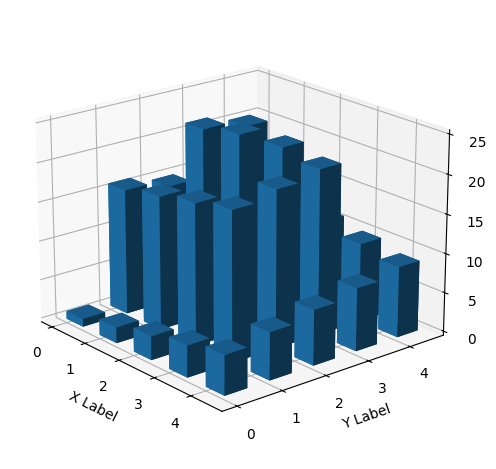

Source code (Python):
import matplotlib.pyplot as plt
import numpy as np

plt.rcParams['font.sans-serif'] = ['Microsoft YaHei']  # 用来正常显示中文标签
plt.rcParams['savefig.dpi'] = 300  # 图片像素
plt.rcParams['figure.dpi'] = 300  # 分辨率

# 1.生成fig对象和ax对象
fig = plt.figure()
ax = fig.add_subplot(projection='3d')
ax.set_xlabel('X Label')
ax.set_ylabel('Y Label')
ax.set_zlabel('Z Label')

# 2.生成数据
count = 5

x = y = np.arange(count)
x1, y1 = np.meshgrid(x, y)
x1 = x1.flatten()  # 变为一维数组
y1 = y1.flatten()

z_list = np.array([[1, 2, 3, 4, 5],
                   [16, 17, 18, 19, 6],
                   [15, 24, 25, 20, 7],
                   [14, 23, 22, 21, 8],
                   [13, 12, 11, 10, 9]])
z = z_list.flatten()

bottom = np.zeros_like(z)  # 产生一个全零的矩阵，形状和z一样。bottom表示直方图从哪个数值开始是底部

width = depth = 0.5
ax.bar3d(x1, y1, bottom, width, depth, z, shade=True)

# 4.显示图形
ax.view_init(20, 320)  # 调整视角
plt.tight_layout()
plt.savefig('part2-5.png')
plt.show()
